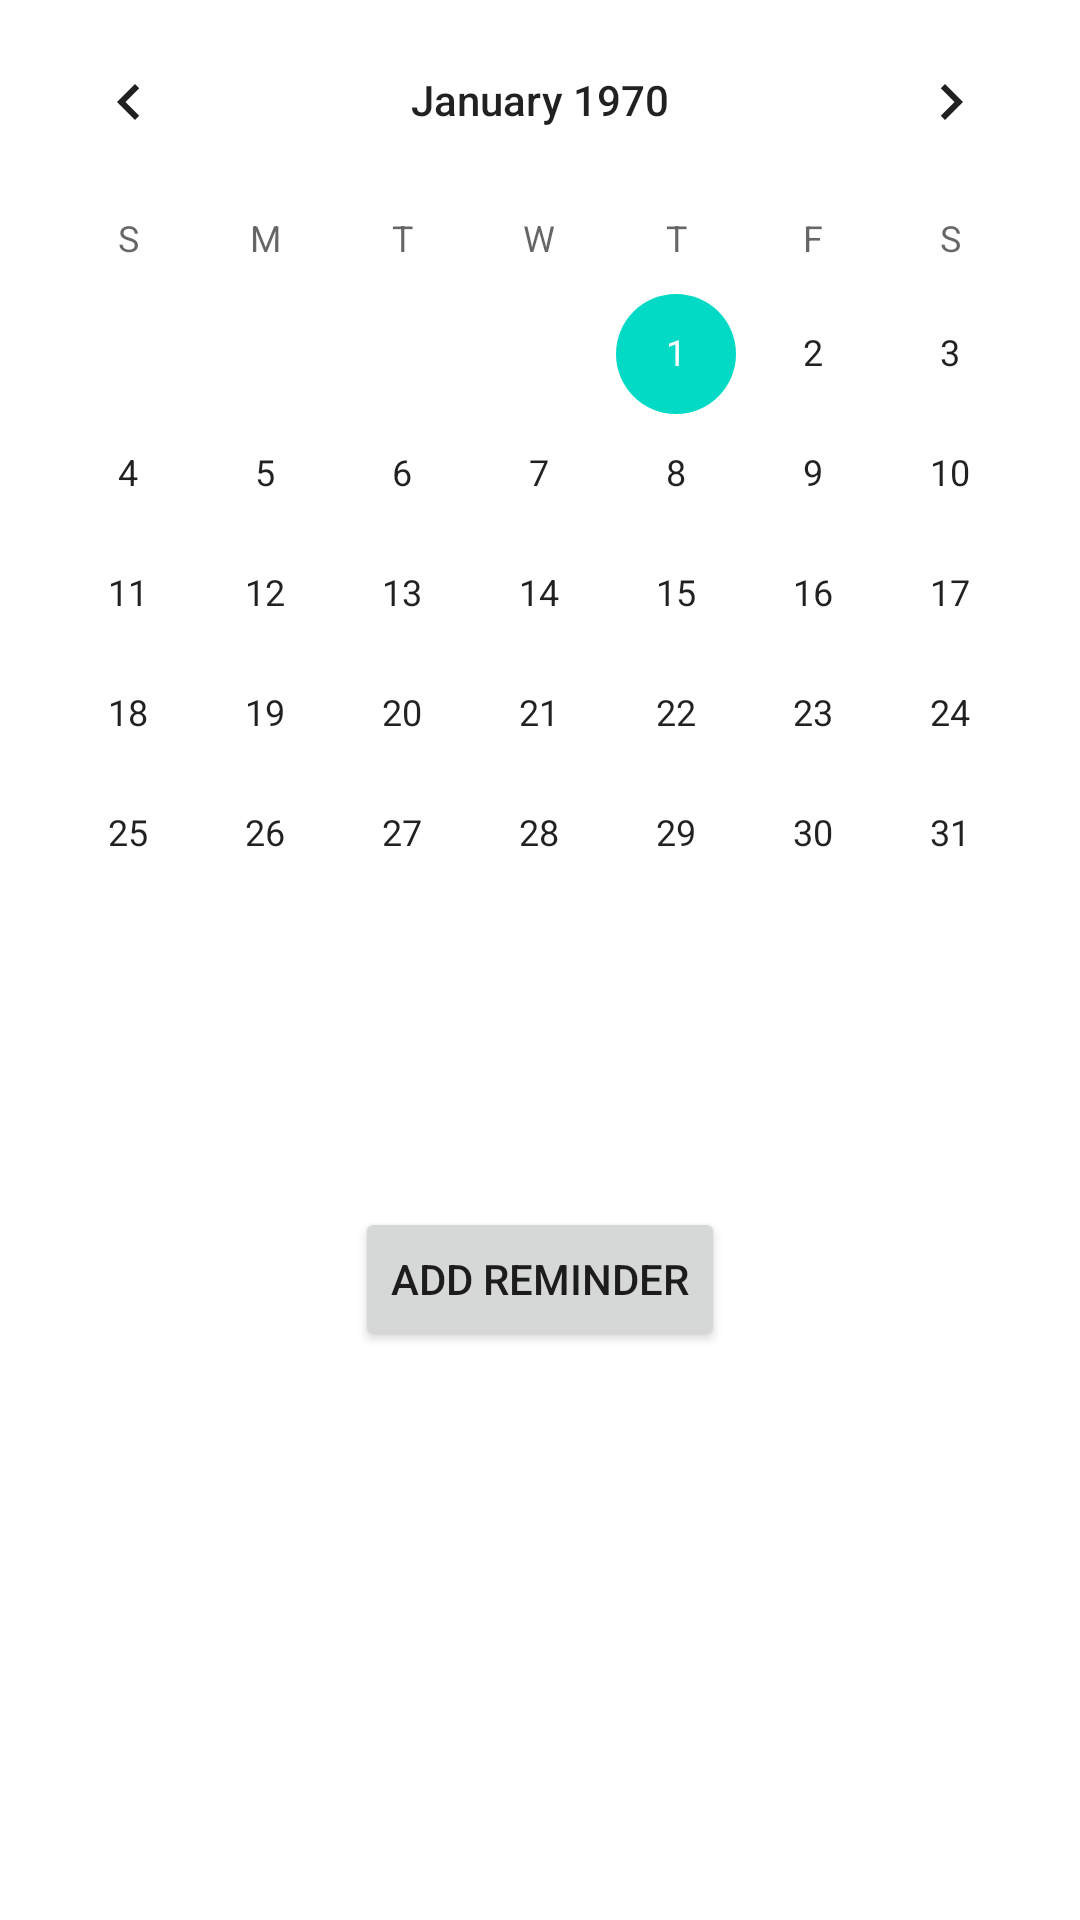

Produce the Android XML layout that renders to this screen, including the resource entries it uses.
<!-- AndroidManifest.xml: application theme Theme.AIMedical -->
<!-- res/layout/fragment_doctor__calendar.xml -->
<?xml version="1.0" encoding="utf-8"?>
<LinearLayout xmlns:android="http://schemas.android.com/apk/res/android"
    android:layout_width="match_parent"
    android:layout_height="match_parent"
    android:id="@+id/calendarDoctor"
    android:orientation="vertical"
    >

    <CalendarView
        android:id="@+id/calendarView"
        android:layout_width="match_parent"
        android:layout_height="wrap_content" />

    <TextView
        android:id="@+id/dateTextView"
        android:layout_width="match_parent"
        android:layout_height="wrap_content"
        android:padding="16dp"
        android:textAlignment="center"
        android:textSize="24sp" />

    <Button
        android:id="@+id/addReminderButton"
        android:layout_width="wrap_content"
        android:layout_height="wrap_content"
        android:layout_gravity="center"
        android:text="Add Reminder" />

</LinearLayout>
<!-- resources referenced by this layout -->
<resources>
  <style name="Theme.AIMedical" parent="Theme.MaterialComponents.DayNight.DarkActionBar">
          
          <item name="colorPrimary">@color/purple_500</item>
          <item name="colorPrimaryVariant">@color/purple_700</item>
          <item name="colorOnPrimary">@color/white</item>
          
          <item name="colorSecondary">@color/teal_200</item>
          <item name="colorSecondaryVariant">@color/teal_700</item>
          <item name="colorOnSecondary">@color/black</item>
          
          <item name="android:statusBarColor" tools:targetApi="l">?attr/colorPrimaryVariant</item>
          
      </style>
  <!-- not gathered from this repository: default colours our renderer supplied (Android Studio template values) -->
  <color name="purple_500">#FF6200EE</color>
  <color name="purple_700">#FF3700B3</color>
  <color name="teal_200">#FF03DAC5</color>
  <color name="teal_700">#FF018786</color>
  <color name="black">#FF000000</color>
  <color name="white">#FFFFFFFF</color>
</resources>
